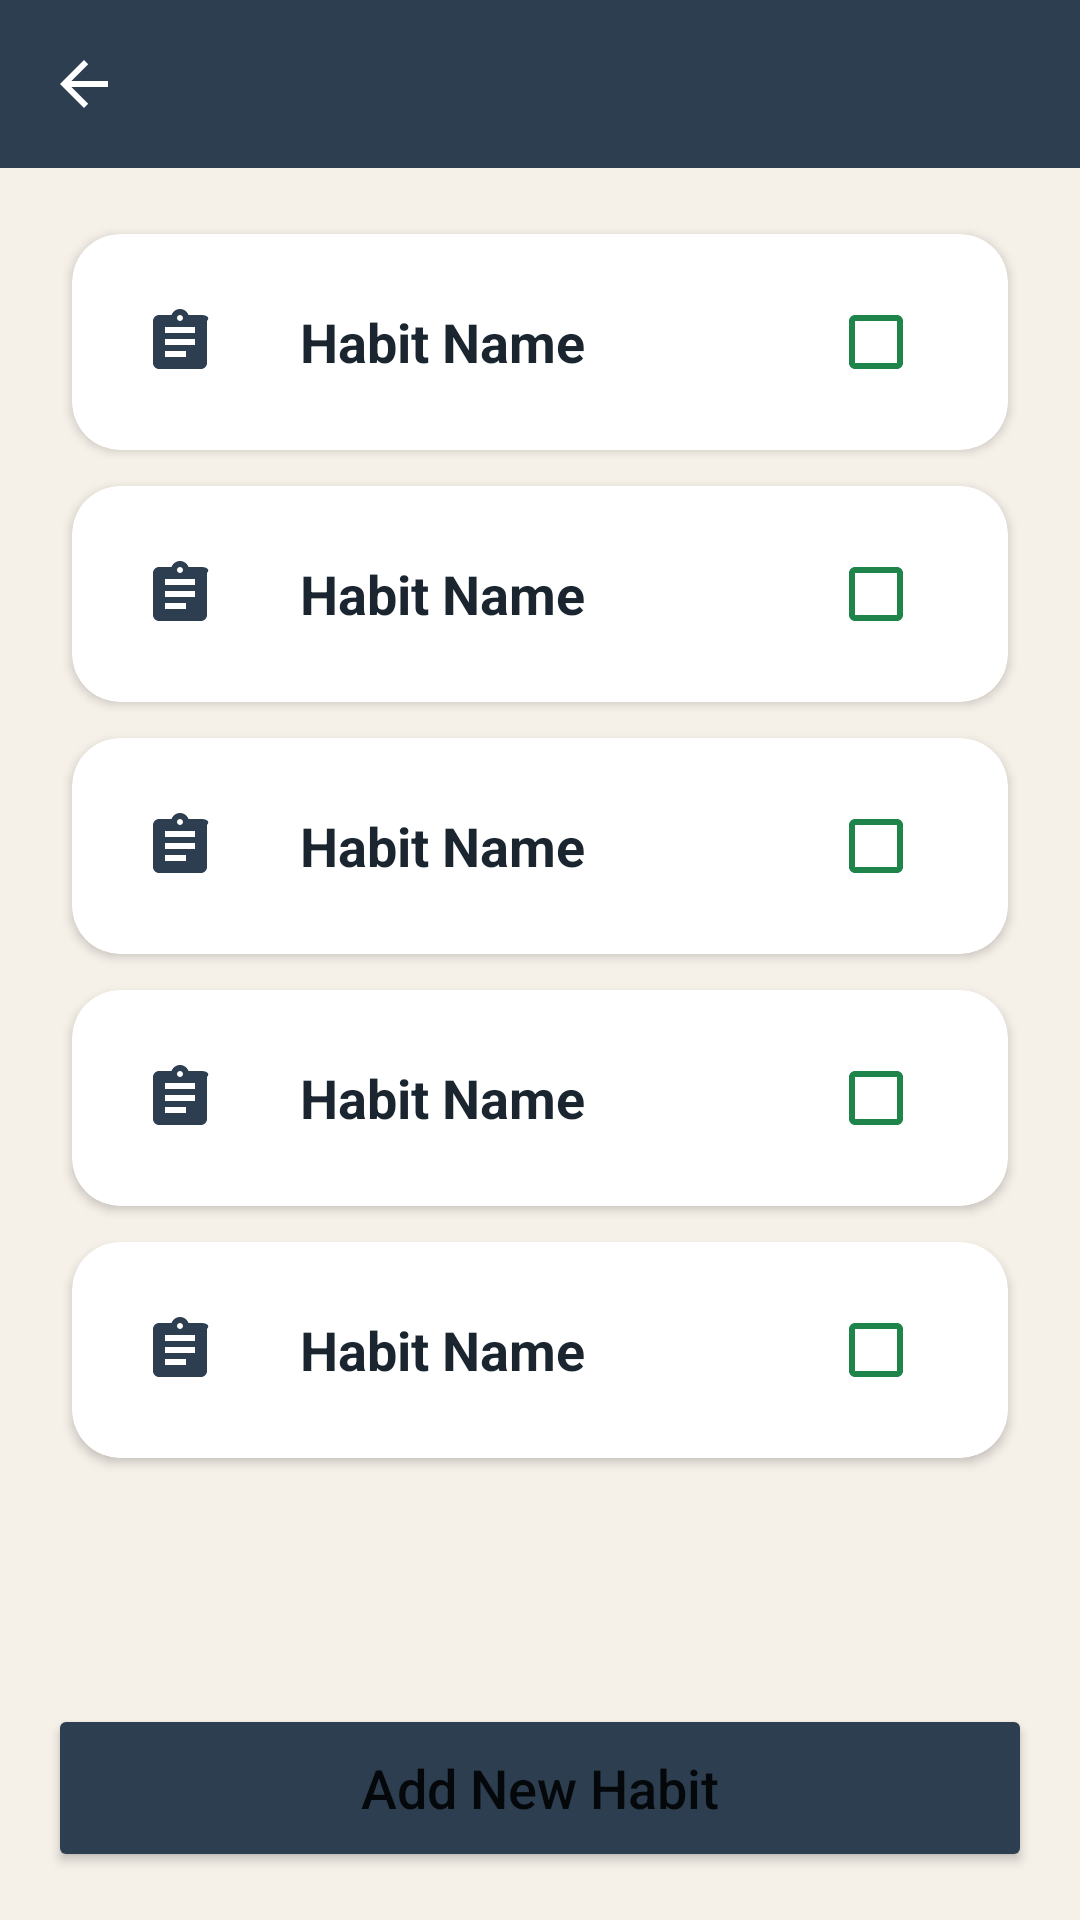

Here is an Android app screen rendered from its layout file. Give the layout XML and the strings, colors and styles it references.
<!-- AndroidManifest.xml: application theme Theme.StoicMind -->
<!-- res/layout/activity_habits.xml -->
<?xml version="1.0" encoding="utf-8"?>
<LinearLayout xmlns:android="http://schemas.android.com/apk/res/android"
    xmlns:app="http://schemas.android.com/apk/res-auto"
    xmlns:tools="http://schemas.android.com/tools"
    android:layout_width="match_parent"
    android:layout_height="match_parent"
    android:orientation="vertical"
    android:background="?android:attr/windowBackground">

    <include
        android:id="@+id/toolbarInclude"
        layout="@layout/layout_toolbar" />

    <ScrollView
        android:layout_width="match_parent"
        android:layout_height="0dp"
        android:layout_weight="1"
        android:fillViewport="true">

        <LinearLayout
            android:layout_width="match_parent"
            android:layout_height="wrap_content"
            android:orientation="vertical"
            android:padding="16dp">

            
            <include
                android:id="@+id/habit1"
                layout="@layout/item_habit" />

            
            <include
                android:id="@+id/habit2"
                layout="@layout/item_habit" />

            
            <include
                android:id="@+id/habit3"
                layout="@layout/item_habit" />

            
            <include
                android:id="@+id/habit4"
                layout="@layout/item_habit" />

            
            <include
                android:id="@+id/habit5"
                layout="@layout/item_habit" />

        </LinearLayout>
    </ScrollView>

    <Button
        android:id="@+id/btnAddNewHabit"
        android:layout_width="match_parent"
        android:layout_height="56dp"
        android:layout_margin="16dp"
        android:text="Add New Habit"
        android:textAllCaps="false"
        android:textSize="18sp"
        android:backgroundTint="?attr/colorPrimary"
        app:cornerRadius="28dp" />

</LinearLayout>
<!-- res/layout/layout_toolbar.xml (included above) -->
<?xml version="1.0" encoding="utf-8"?>
<androidx.appcompat.widget.Toolbar xmlns:android="http://schemas.android.com/apk/res/android"
    xmlns:app="http://schemas.android.com/apk/res-auto"
    android:id="@+id/toolbar"
    android:layout_width="match_parent"
    android:layout_height="?attr/actionBarSize"
    android:background="?attr/colorPrimary"
    app:titleTextColor="?attr/colorOnPrimary"
    app:navigationIconTint="?attr/colorOnPrimary"
    app:navigationIcon="?attr/homeAsUpIndicator"
    android:theme="@style/ThemeOverlay.AppCompat.Dark.ActionBar" />
<!-- res/layout/item_habit.xml (included above) -->
<?xml version="1.0" encoding="utf-8"?>
<androidx.cardview.widget.CardView xmlns:android="http://schemas.android.com/apk/res/android"
    xmlns:app="http://schemas.android.com/apk/res-auto"
    android:layout_width="match_parent"
    android:layout_height="wrap_content"
    android:layout_marginHorizontal="8dp"
    android:layout_marginVertical="6dp"
    app:cardCornerRadius="16dp"
    app:cardElevation="2dp">

    <LinearLayout
        android:layout_width="match_parent"
        android:layout_height="wrap_content"
        android:orientation="horizontal"
        android:gravity="center_vertical"
        android:padding="12dp">

        <androidx.cardview.widget.CardView
            android:id="@+id/cvIconBackground"
            android:layout_width="48dp"
            android:layout_height="48dp"
            app:cardCornerRadius="12dp"
            app:cardElevation="0dp">

            <ImageView
                android:id="@+id/ivHabitIcon"
                android:layout_width="24dp"
                android:layout_height="24dp"
                android:layout_gravity="center"
                android:src="@drawable/ic_habits"
                app:tint="?attr/colorPrimary"
                android:contentDescription="Habit icon" />
        </androidx.cardview.widget.CardView>

        <TextView
            android:id="@+id/tvHabitName"
            android:layout_width="0dp"
            android:layout_height="wrap_content"
            android:layout_weight="1"
            android:layout_marginStart="16dp"
            android:text="Habit Name"
            android:textColor="@color/colorTextPrimary"
            android:textSize="18sp"
            android:textStyle="bold" />

        <CheckBox
            android:id="@+id/cbHabit"
            android:layout_width="wrap_content"
            android:layout_height="wrap_content"
            android:buttonTint="@color/colorSuccess" />

    </LinearLayout>
</androidx.cardview.widget.CardView>
<!-- resources referenced by this layout -->
<resources>
  <color name="colorSuccess">#1E8449</color>
  <color name="colorTextPrimary">#1A252F</color>
  <!-- drawable ic_habits (drawable) -->
  <?xml version="1.0" encoding="utf-8"?>
  <vector xmlns:android="http://schemas.android.com/apk/res/android"
      android:width="24dp"
      android:height="24dp"
      android:viewportWidth="24"
      android:viewportHeight="24">
      <path
          android:fillColor="#FF000000"
          android:pathData="M19,3h-4.18C14.4,1.84 13.3,1 12,1S9.6,1.84 9.18,3H5C3.9,3 3,3.9 3,5v14c0,1.1 0.9,2 2,2h14c1.1,0 2,-0.9 2,-2V5C22,3.9 21.1,3 19,3zM12,3c0.55,0 1,0.45 1,1s-0.45,1 -1,1s-1,-0.45 -1,-1s0.45,-1 1,-1zM14,17H7v-2h7v2zm3,-4H7v-2h10v2zm0,-4H7V7h10v2z"/>
  </vector>
  <style name="Theme.StoicMind" parent="Theme.MaterialComponents.DayNight.NoActionBar">
          <item name="colorPrimary">@color/colorPrimary</item>
          <item name="colorPrimaryVariant">@color/colorPrimaryDark</item>
          <item name="colorOnPrimary">@color/colorTextLight</item>
          <item name="colorSecondary">@color/colorAccent</item>
          <item name="colorSecondaryVariant">@color/colorGold</item>
          <item name="colorOnSecondary">@color/colorTextLight</item>
          <item name="android:statusBarColor">@color/colorPrimaryDark</item>
          <item name="android:windowBackground">@color/colorBackground</item>
  
          
          <item name="textInputStyle">@style/Widget.StoicMind.TextInputLayout</item>
      </style>
  <color name="colorPrimary">#2C3E50</color>
  <color name="colorPrimaryDark">#1A2634</color>
  <color name="colorTextLight">#FFFFFF</color>
  <color name="colorAccent">#E8A87C</color>
  <color name="colorGold">#D4A74A</color>
  <color name="colorBackground">#F5F0E8</color>
  <style name="Widget.StoicMind.TextInputLayout" parent="Widget.MaterialComponents.TextInputLayout.OutlinedBox">
          <item name="hintTextColor">@color/colorPrimary</item>
          <item name="android:textColorHint">@color/colorTextSecondary</item>
          <item name="boxStrokeColor">@color/colorPrimary</item>
          <item name="startIconTint">@color/colorTextSecondary</item>
          <item name="endIconTint">@color/colorTextSecondary</item>
      </style>
  <color name="colorTextSecondary">#4E5D6C</color>
</resources>
